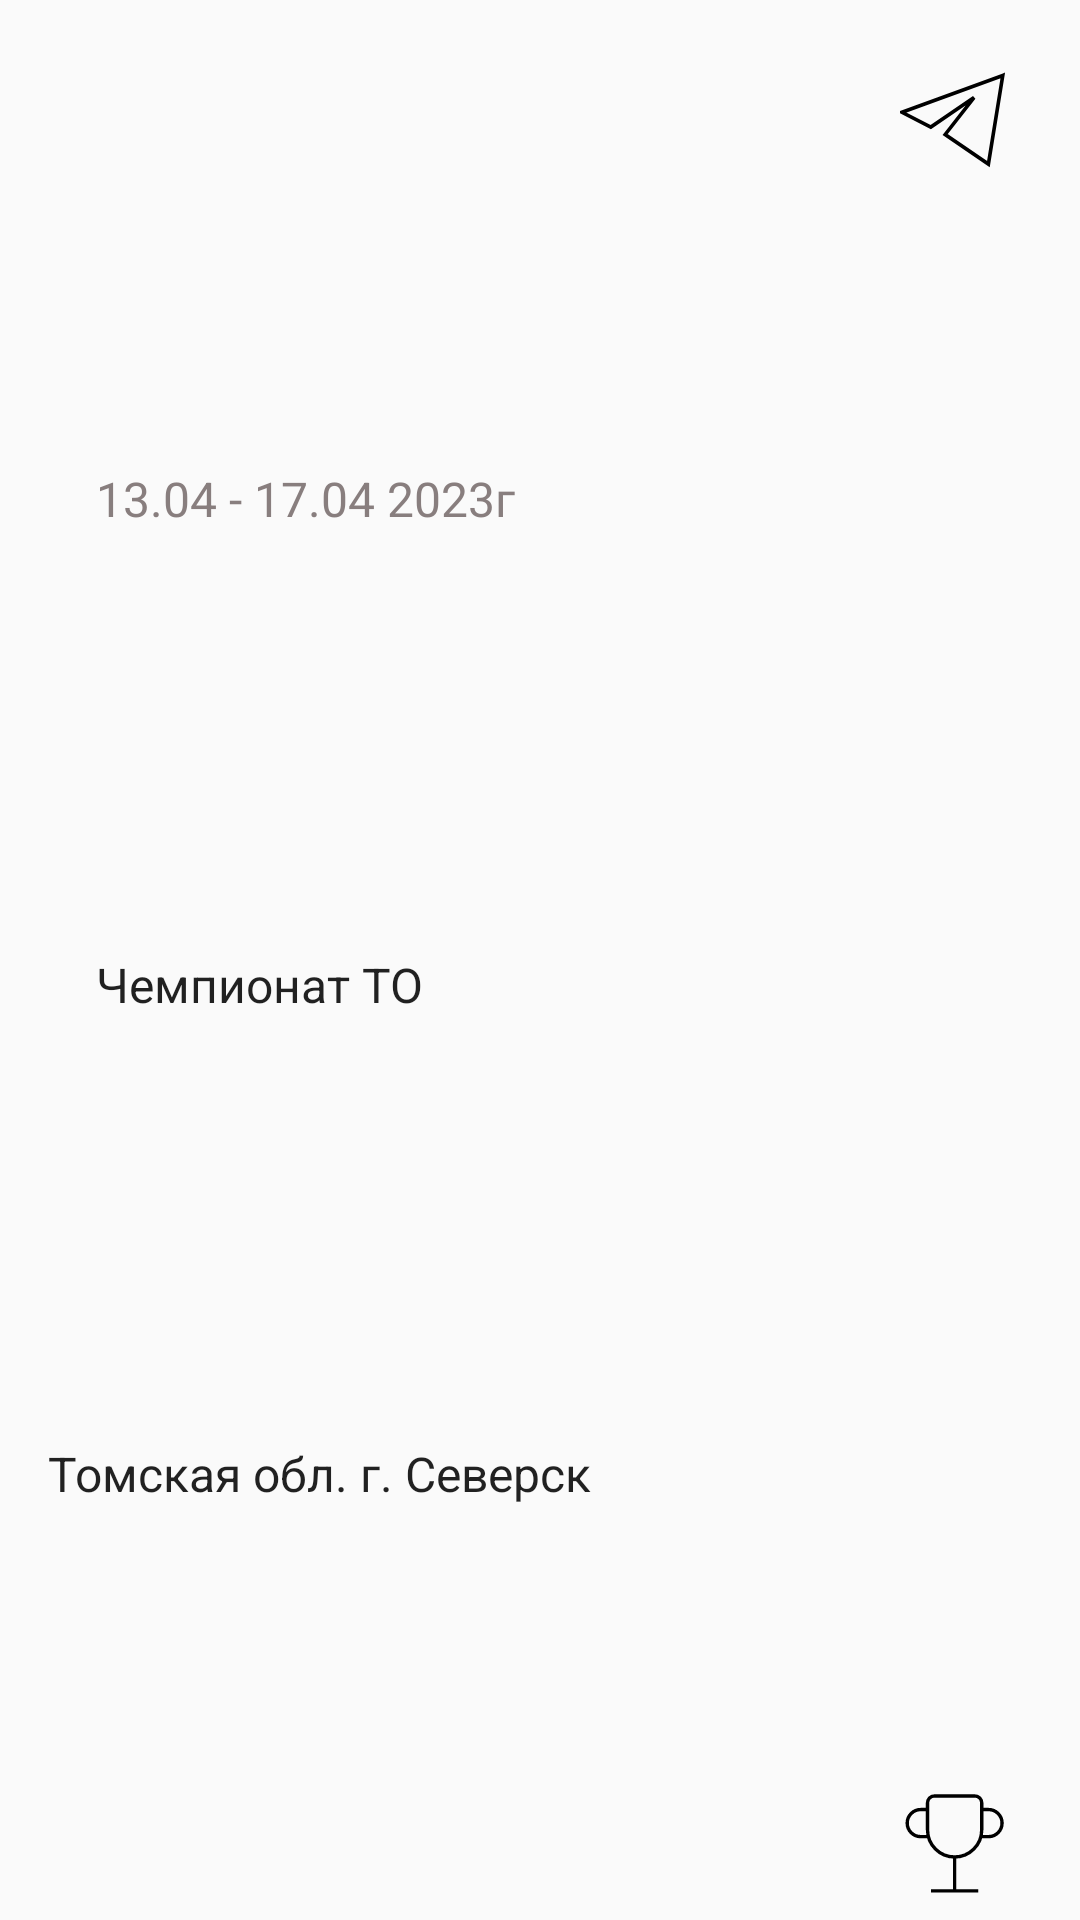

Layout XML and referenced resources for this Android screen:
<!-- AndroidManifest.xml: application theme Theme.AAI_referee -->
<!-- res/layout/competition_item_secretary.xml -->
<?xml version="1.0" encoding="utf-8"?>
<androidx.constraintlayout.widget.ConstraintLayout xmlns:android="http://schemas.android.com/apk/res/android"
    xmlns:app="http://schemas.android.com/apk/res-auto"
    xmlns:tools="http://schemas.android.com/tools"
    android:layout_width="match_parent"
    android:layout_height="124dp"
    android:backgroundTint="#FFFFFF"
    android:orientation="horizontal"
    android:paddingLeft="16dp"
    android:paddingRight="16dp"
    android:paddingStart="16dp"
    >

    <View
        android:id="@+id/divider"
        android:layout_width="match_parent"
        android:layout_height="1dp"
        android:background="?android:attr/listDivider"
        app:layout_constraintEnd_toEndOf="parent"
        app:layout_constraintStart_toStartOf="parent"
        app:layout_constraintTop_toBottomOf="parent" />

    <View
        android:id="@+id/border"
        android:layout_width="match_parent"
        android:layout_height="match_parent"
        android:layout_marginTop="16dp"
        android:background="@drawable/edging"
        android:paddingLeft="16dp"
        android:paddingTop="16dp"
        android:paddingRight="16dp"
        android:paddingBottom="0dp"
        app:layout_constraintEnd_toEndOf="parent"
        app:layout_constraintStart_toStartOf="parent"
        app:layout_constraintTop_toTopOf="parent" />

    <TextView
        android:id="@+id/item_number"
        android:layout_width="wrap_content"
        android:layout_height="wrap_content"
        android:layout_margin="@dimen/text_margin"
        android:layout_marginStart="16dp"
        android:layout_marginBottom="1dp"
        android:textColor= "#887E7E"
        android:text="13.04 - 17.04 2023г"
        android:textAppearance="?attr/textAppearanceListItem"
        app:layout_constraintBottom_toTopOf="@+id/content"
        app:layout_constraintStart_toStartOf="@+id/border"
        app:layout_constraintTop_toTopOf="@+id/border" />

    <TextView
        android:id="@+id/content"
        android:layout_width="wrap_content"
        android:layout_height="wrap_content"
        android:layout_margin="@dimen/text_margin"
        android:layout_marginStart="16dp"
        android:text="Чемпионат ТО"
        android:textAppearance="?attr/textAppearanceListItem"
        app:layout_constraintBottom_toBottomOf="parent"
        app:layout_constraintStart_toStartOf="@+id/border"
        app:layout_constraintTop_toTopOf="@+id/border" />

    <TextView
        android:id="@+id/content3"
        android:layout_width="wrap_content"
        android:layout_height="wrap_content"
        android:layout_margin="@dimen/text_margin"
        android:layout_marginTop="3dp"
        android:text="Томская обл. г. Северск"
        android:textAppearance="?attr/textAppearanceListItem"
        app:layout_constraintBottom_toTopOf="@+id/divider"
        app:layout_constraintStart_toStartOf="@+id/border"
        app:layout_constraintTop_toBottomOf="@+id/content" />

    <Button
        android:id="@+id/button"
        android:layout_width="36dp"
        android:layout_height="32dp"
        android:layout_marginTop="8dp"
        android:layout_marginEnd="8dp"
        android:background="@drawable/share_sec_comp"
        android:padding="8dp"
        app:layout_constraintEnd_toEndOf="@+id/border"
        app:layout_constraintTop_toTopOf="@+id/border" />

    <Button
        android:id="@+id/result"
        android:layout_width="35dp"
        android:layout_height="35dp"
        android:layout_marginEnd="8dp"
        android:layout_marginBottom="8dp"
        android:background="@drawable/trophy"
        app:layout_constraintBottom_toBottomOf="parent"
        app:layout_constraintEnd_toEndOf="@+id/border" />


</androidx.constraintlayout.widget.ConstraintLayout>
<!-- resources referenced by this layout -->
<resources>
  <!-- drawable share_sec_comp (drawable) -->
  <vector xmlns:android="http://schemas.android.com/apk/res/android"
      android:width="30dp"
      android:height="26dp"
      android:viewportWidth="30"
      android:viewportHeight="26">
      <path
          android:strokeColor="#000000"
          android:strokeWidth="1"
          android:pathData="M28.5562,0.918579L0.556152,10.9186L8.55615,14.9186L20.5562,6.91858L12.5562,16.9186L24.5562,24.9186L28.5562,0.918579Z" />
  </vector>
  <!-- drawable trophy (drawable) -->
  <vector xmlns:android="http://schemas.android.com/apk/res/android"
      android:width="31dp"
      android:height="31dp"
      android:viewportWidth="31"
      android:viewportHeight="31">
  
      <path
          android:strokeWidth="1"
          android:strokeColor="#000000"
          android:pathData="M8.24365,29.476H22.2437M15.2437,29.476V19.476M15.2437,19.476C19.662,19.476 23.2437,15.8943 23.2437,11.476V3.47595C23.2437,2.37138 22.3483,1.47595 21.2437,1.47595H9.24365C8.13908,1.47595 7.24365,2.37138 7.24365,3.47595V11.476C7.24365,15.8943 10.8254,19.476 15.2437,19.476ZM7.24365,5.47595H5.24365C3.03451,5.47595 1.24365,7.26681 1.24365,9.47595C1.24365,11.6851 3.03451,13.476 5.24365,13.476H7.24365M23.2437,5.47595H25.2437C27.4528,5.47595 29.2437,7.26681 29.2437,9.47595C29.2437,11.6851 27.4528,13.476 25.2437,13.476H23.2437" />
  
  </vector>
  <style name="Theme.AAI_referee" parent="Base.Theme.AAI_referee" />
  <style name="Base.Theme.AAI_referee" parent="Theme.AppCompat.Light.NoActionBar">
          
          
  
  
      </style>
</resources>
